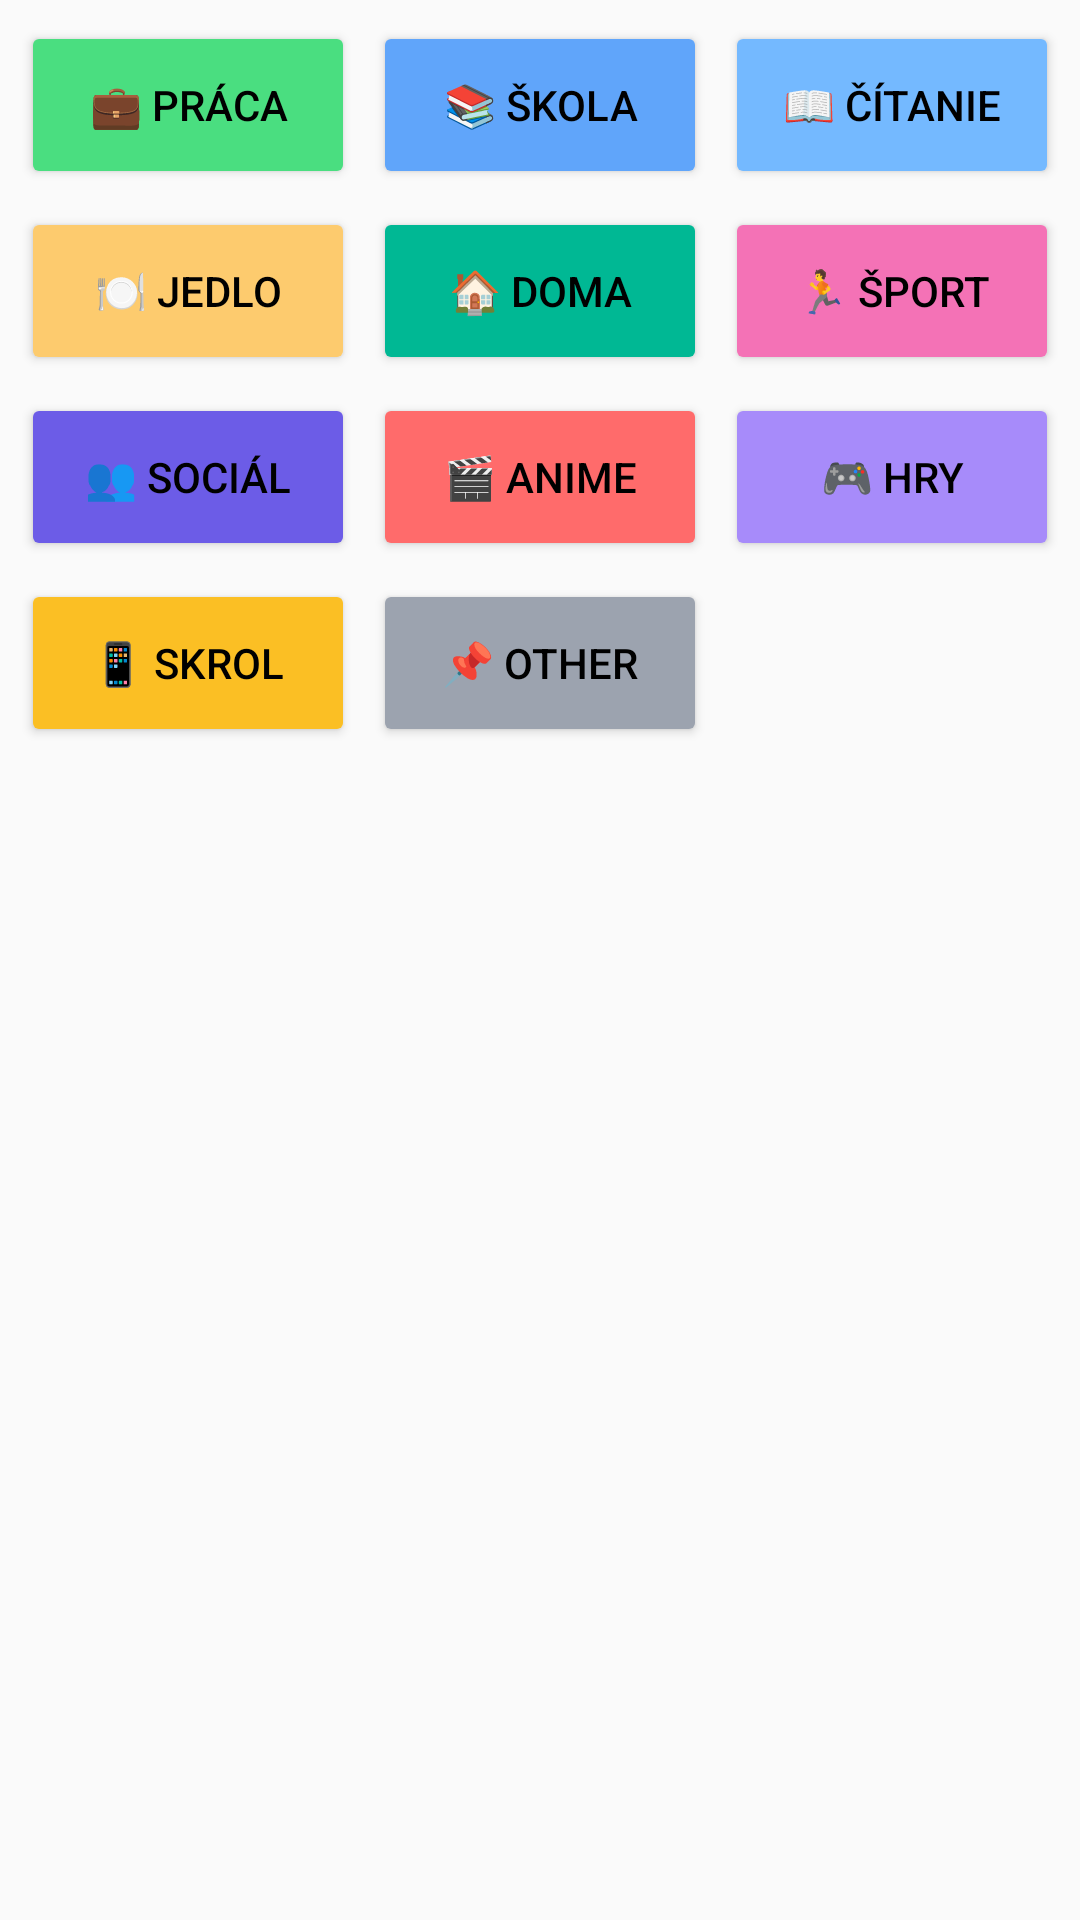

Android layout source for this screen:
<!-- AndroidManifest.xml: application theme Theme.DennikNotification -->
<!-- res/layout/notilay.xml -->
<?xml version="1.0" encoding="utf-8"?>
<GridLayout xmlns:android="http://schemas.android.com/apk/res/android"
    android:layout_width="match_parent"
    android:layout_height="wrap_content"
    android:columnCount="3"
    android:background="@android:color/transparent"
    android:padding="4dp">

    
    <Button
        android:id="@+id/praca"
        android:text="💼 Práca"
        android:layout_width="0dp"
        android:layout_height="56dp"
        android:layout_columnWeight="1"
        android:layout_margin="3dp"
        android:backgroundTint="#4ade80"
        android:textSize="14sp"
        android:padding="4dp"
        android:minHeight="56dp"
        android:gravity="center"
        android:textColor="#000000"
        android:maxLines="1"/>

    <Button
        android:id="@+id/skola"
        android:text="📚 Škola"
        android:layout_width="0dp"
        android:layout_height="56dp"
        android:layout_columnWeight="1"
        android:layout_margin="3dp"
        android:backgroundTint="#60a5fa"
        android:textSize="14sp"
        android:padding="4dp"
        android:minHeight="56dp"
        android:gravity="center"
        android:textColor="#000000"
        android:maxLines="1"/>

    <Button
        android:id="@+id/citanie"
        android:text="📖 Čítanie"
        android:layout_width="0dp"
        android:layout_height="56dp"
        android:layout_columnWeight="1"
        android:layout_margin="3dp"
        android:backgroundTint="#74b9ff"
        android:textSize="14sp"
        android:padding="4dp"
        android:minHeight="56dp"
        android:gravity="center"
        android:textColor="#000000"
        android:maxLines="1"/>

    
    <Button
        android:id="@+id/jedlo"
        android:text="🍽️ Jedlo"
        android:layout_width="0dp"
        android:layout_height="56dp"
        android:layout_columnWeight="1"
        android:layout_margin="3dp"
        android:backgroundTint="#fdcb6e"
        android:textSize="14sp"
        android:padding="4dp"
        android:minHeight="56dp"
        android:gravity="center"
        android:textColor="#000000"
        android:maxLines="1"/>

    <Button
        android:id="@+id/domacnost"
        android:text="🏠 Doma"
        android:layout_width="0dp"
        android:layout_height="56dp"
        android:layout_columnWeight="1"
        android:layout_margin="3dp"
        android:backgroundTint="#00b894"
        android:textSize="14sp"
        android:padding="4dp"
        android:minHeight="56dp"
        android:gravity="center"
        android:textColor="#000000"
        android:maxLines="1"/>

    <Button
        android:id="@+id/sport"
        android:text="🏃 Šport"
        android:layout_width="0dp"
        android:layout_height="56dp"
        android:layout_columnWeight="1"
        android:layout_margin="3dp"
        android:backgroundTint="#f472b6"
        android:textSize="14sp"
        android:padding="4dp"
        android:minHeight="56dp"
        android:gravity="center"
        android:textColor="#000000"
        android:maxLines="1"/>

    
    <Button
        android:id="@+id/social"
        android:text="👥 Sociál"
        android:layout_width="0dp"
        android:layout_height="56dp"
        android:layout_columnWeight="1"
        android:layout_margin="3dp"
        android:backgroundTint="#6c5ce7"
        android:textSize="14sp"
        android:padding="4dp"
        android:minHeight="56dp"
        android:gravity="center"
        android:textColor="#000000"
        android:maxLines="1"/>

    <Button
        android:id="@+id/anime"
        android:text="🎬 Anime"
        android:layout_width="0dp"
        android:layout_height="56dp"
        android:layout_columnWeight="1"
        android:layout_margin="3dp"
        android:backgroundTint="#ff6b6b"
        android:textSize="14sp"
        android:padding="4dp"
        android:minHeight="56dp"
        android:gravity="center"
        android:textColor="#000000"
        android:maxLines="1"/>

    <Button
        android:id="@+id/hry"
        android:text="🎮 Hry"
        android:layout_width="0dp"
        android:layout_height="56dp"
        android:layout_columnWeight="1"
        android:layout_margin="3dp"
        android:backgroundTint="#a78bfa"
        android:textSize="14sp"
        android:padding="4dp"
        android:minHeight="56dp"
        android:gravity="center"
        android:textColor="#000000"
        android:maxLines="1"/>

    
    <Button
        android:id="@+id/skrol"
        android:text="📱 Skrol"
        android:layout_width="0dp"
        android:layout_height="56dp"
        android:layout_columnWeight="1"
        android:layout_margin="3dp"
        android:backgroundTint="#fbbf24"
        android:textSize="14sp"
        android:padding="4dp"
        android:minHeight="56dp"
        android:gravity="center"
        android:textColor="#000000"
        android:maxLines="1"/>

    <Button
        android:id="@+id/other"
        android:text="📌 Other"
        android:layout_width="0dp"
        android:layout_height="56dp"
        android:layout_columnWeight="1"
        android:layout_margin="3dp"
        android:backgroundTint="#9ca3af"
        android:textSize="14sp"
        android:padding="4dp"
        android:minHeight="56dp"
        android:gravity="center"
        android:textColor="#000000"
        android:maxLines="1"/>

</GridLayout>
<!-- resources referenced by this layout -->
<resources>
  <style name="Theme.DennikNotification" parent="Theme.AppCompat.DayNight.NoActionBar" />
</resources>
